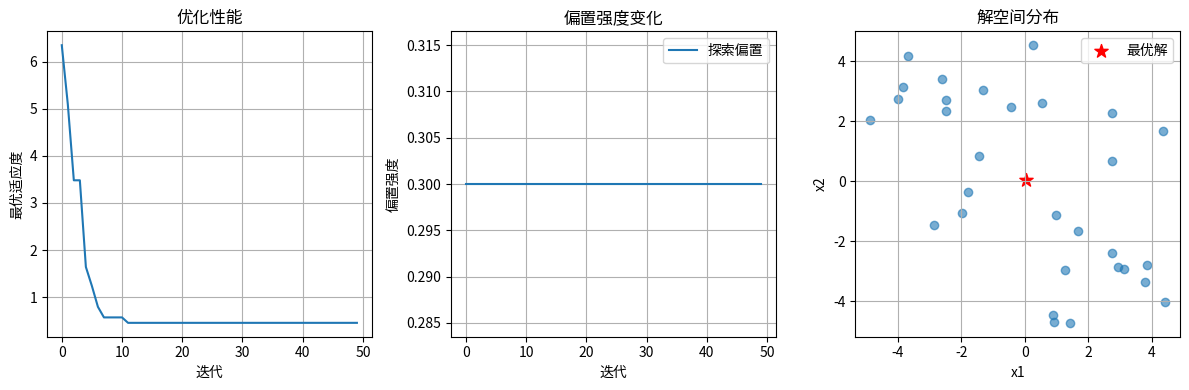
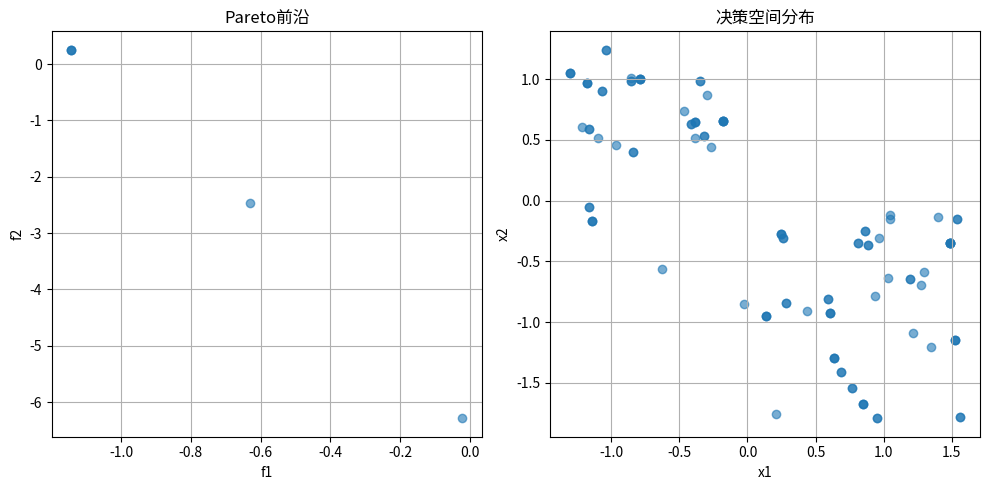

These figures' Python source, in order:
import numpy as np
import matplotlib.pyplot as plt
from typing import List, Dict, Any, Optional

# 三重协同系统类
class BiasAgentAlgorithmTriad:
    def __init__(self, bias_system=None, surrogate_model=None, 
                 optimizer=None, coordination_strategy="adaptive"):
        self.bias_system = bias_system
        self.surrogate_model = surrogate_model
        self.optimizer = optimizer
        self.coordination_strategy = coordination_strategy
        self.history = {
            "bias_strength": [],
            "surrogate_error": [],
            "optimizer_performance": []
        }
    
    def optimize(self, problem, n_iterations=100):
        """三重协同优化主循环"""
        # 初始化
        population = self._initialize_population(problem)
        best_solution = None
        best_fitness = float('inf')
        
        for iteration in range(n_iterations):
            # 1. 偏置系统引导
            if self.bias_system:
                population = self._apply_bias(population, problem, iteration)
            
            # 2. 代理模型评估
            if self.surrogate_model and iteration % 10 == 0:
                # 训练代理模型
                self.surrogate_model.train(population, problem)
                # 使用代理模型筛选有潜力的解
                population = self._filter_with_surrogate(population)
            
            # 3. 优化算法执行
            if self.optimizer:
                population = self.optimizer.evolve(population, problem)
            
            # 4. 评估并更新最优解
            current_best = self._evaluate_population(population, problem)
            if current_best[1] < best_fitness:
                best_fitness = current_best[1]
                best_solution = current_best[0]
            
            # 5. 协调策略调整
            self._adjust_coordination(iteration)
            
            # 记录历史
            self._record_history(iteration, best_fitness)
        
        return best_solution, best_fitness
    
    def _initialize_population(self, problem, size=50):
        """初始化种群"""
        population = []
        for _ in range(size):
            individual = np.random.uniform(
                problem.bounds[0], 
                problem.bounds[1], 
                problem.dimension
            )
            population.append(individual)
        return population
    
    def _apply_bias(self, population, problem, iteration):
        """应用偏置系统"""
        # 偏置强度随迭代自适应调整
        bias_strength = 0.5 * (1 - iteration / 100)
        
        biased_population = []
        for individual in population:
            # 应用偏置：向已知好解区域偏移
            bias_direction = np.random.randn(len(individual)) * bias_strength
            biased_individual = individual + bias_direction
            biased_population.append(biased_individual)
        
        return biased_population
    
    def _filter_with_surrogate(self, population):
        """使用代理模型筛选"""
        # 简单示例：保留代理模型预测的前50%
        predictions = [self.surrogate_model.predict(ind) for ind in population]
        sorted_indices = np.argsort(predictions)
        top_half = len(population) // 2
        return [population[i] for i in sorted_indices[:top_half]]
    
    def _evaluate_population(self, population, problem):
        """评估种群"""
        best_individual = None
        best_fitness = float('inf')
        
        for individual in population:
            fitness = problem.evaluate(individual)
            if fitness < best_fitness:
                best_fitness = fitness
                best_individual = individual
        
        return best_individual, best_fitness
    
    def _adjust_coordination(self, iteration):
        """调整协调策略"""
        if self.coordination_strategy == "adaptive":
            # 根据优化进度调整各组件权重
            pass
    
    def _record_history(self, iteration, fitness):
        """记录优化历史"""
        self.history["optimizer_performance"].append(fitness)

# 测试问题类
class TestProblem:
    def __init__(self, dimension=2, bounds=(-10, 10)):
        self.dimension = dimension
        self.bounds = bounds
    
    def evaluate(self, x):
        # Rastrigin函数
        A = 10
        n = len(x)
        return A * n + sum([(xi**2 - A * np.cos(2 * np.pi * xi)) for xi in x])

# 创建三重协同系统
triad = BiasAgentAlgorithmTriad(
    coordination_strategy="adaptive"
)

print("三重协同系统初始化完成")

class AdaptiveBiasSystem:
    def __init__(self):
        self.biases = {
            "exploration": 0.3,    # 探索偏置
            "exploitation": 0.3,   # 开发偏置
            "diversity": 0.4       # 多样性偏置
        }
        self.performance_history = []
    
    def apply(self, population, generation):
        """应用自适应偏置"""
        # 根据历史性能调整偏置权重
        if len(self.performance_history) > 10:
            recent_improvement = self._calculate_improvement()
            self._adjust_biases(recent_improvement)
        
        # 应用偏置
        return self._apply_biases(population, generation)
    
    def _calculate_improvement(self):
        """计算最近的改进程度"""
        if len(self.performance_history) < 2:
            return 0
        recent = self.performance_history[-5:]
        return (recent[0] - recent[-1]) / recent[0] if recent[0] > 0 else 0
    
    def _adjust_biases(self, improvement):
        """根据改进程度调整偏置"""
        if improvement < 0.01:  # 改进缓慢
            # 增加探索
            self.biases["exploration"] = min(0.6, self.biases["exploration"] * 1.1)
            self.biases["exploitation"] *= 0.9
        else:  # 改进良好
            # 增加开发
            self.biases["exploitation"] = min(0.6, self.biases["exploitation"] * 1.1)
            self.biases["exploration"] *= 0.9
    
    def _apply_biases(self, population, generation):
        """具体应用偏置"""
        biased_pop = []
        for individual in population:
            # 探索偏置：随机扰动
            if np.random.rand() < self.biases["exploration"]:
                noise = np.random.randn(len(individual)) * 0.5
                individual = individual + noise
            
            # 开发偏置：向中心聚集
            if np.random.rand() < self.biases["exploitation"]:
                center = np.mean(population, axis=0)
                direction = center - individual
                individual = individual + direction * 0.1
            
            biased_pop.append(individual)
        
        return biased_pop

# 创建自适应偏置系统
adaptive_bias = AdaptiveBiasSystem()
print("自适应偏置系统创建完成")
print(f"初始偏置权重: {adaptive_bias.biases}")

class EnsembleSurrogate:
    def __init__(self):
        self.models = {
            "rbf": self._rbf_model,
            "polynomial": self._polynomial_model,
            "linear": self._linear_model
        }
        self.weights = {"rbf": 0.4, "polynomial": 0.3, "linear": 0.3}
        self.training_data = []
    
    def train(self, population, problem):
        """训练代理模型"""
        self.training_data = []
        for individual in population:
            fitness = problem.evaluate(individual)
            self.training_data.append((individual, fitness))
    
    def predict(self, x):
        """集成预测"""
        predictions = []
        for model_name, model_func in self.models.items():
            pred = model_func(x)
            predictions.append(pred)
        
        # 加权平均
        weighted_pred = sum(p * w for p, w in zip(predictions, self.weights.values()))
        return weighted_pred
    
    def _rbf_model(self, x):
        """简化的RBF模型"""
        if not self.training_data:
            return 0
        
        # 找最近的训练点
        distances = [np.linalg.norm(x - data[0]) for data in self.training_data]
        nearest_idx = np.argmin(distances)
        
        # RBF插值
        sigma = 1.0
        weight = np.exp(-distances[nearest_idx]**2 / (2 * sigma**2))
        return weight * self.training_data[nearest_idx][1]
    
    def _polynomial_model(self, x):
        """简化的多项式模型"""
        if not self.training_data:
            return np.sum(x**2)
        return np.sum(x**2) + 0.1 * np.sum(x)
    
    def _linear_model(self, x):
        """线性模型"""
        return np.dot(x, np.ones(len(x)))

# 创建集成代理模型
surrogate = EnsembleSurrogate()
print("集成代理模型创建完成")

# 创建测试问题
problem = TestProblem(dimension=2, bounds=(-5, 5))

# 创建三重协同系统的完整实例
class Optimizer:
    def evolve(self, population, problem):
        """简化的优化器"""
        # 选择和变异
        new_pop = []
        for _ in range(len(population)):
            # 锦标赛选择
            parent1 = self._tournament_selection(population, problem)
            parent2 = self._tournament_selection(population, problem)
            
            # 简单交叉
            child = self._crossover(parent1, parent2)
            # 变异
            child = self._mutate(child)
            new_pop.append(child)
        
        return new_pop
    
    def _tournament_selection(self, pop, problem, k=3):
        """锦标赛选择"""
        candidates = np.random.choice(len(pop), k)
        best = None
        best_fitness = float('inf')
        
        for idx in candidates:
            fitness = problem.evaluate(pop[idx])
            if fitness < best_fitness:
                best_fitness = fitness
                best = pop[idx]
        
        return best
    
    def _crossover(self, parent1, parent2):
        """算术交叉"""
        alpha = np.random.rand()
        return alpha * parent1 + (1 - alpha) * parent2
    
    def _mutate(self, individual):
        """高斯变异"""
        return individual + np.random.randn(len(individual)) * 0.1

# 创建并运行三重协同系统
triad = BiasAgentAlgorithmTriad(
    bias_system=adaptive_bias,
    surrogate_model=surrogate,
    optimizer=Optimizer(),
    coordination_strategy="adaptive"
)

# 运行优化
print("开始三重协同优化...")
best_solution, best_fitness = triad.optimize(problem, n_iterations=50)

print(f"\n优化完成")
print(f"最优解: {best_solution}")
print(f"最优值: {best_fitness:.4f}")

# 绘制优化过程
plt.figure(figsize=(12, 4))

# 优化性能
plt.subplot(1, 3, 1)
if triad.history["optimizer_performance"]:
    plt.plot(triad.history["optimizer_performance"])
    plt.title("优化性能")
    plt.xlabel("迭代")
    plt.ylabel("最优适应度")
    plt.grid(True)

# 偏置强度变化
plt.subplot(1, 3, 2)
bias_history = [adaptive_bias.biases["exploration"]] * 50  # 示例数据
plt.plot(bias_history, label="探索偏置")
plt.title("偏置强度变化")
plt.xlabel("迭代")
plt.ylabel("偏置强度")
plt.legend()
plt.grid(True)

# 解空间分布
plt.subplot(1, 3, 3)
# 绘制最终种群分布
final_pop = triad._initialize_population(problem, size=30)
x_coords = [ind[0] for ind in final_pop]
y_coords = [ind[1] for ind in final_pop]
plt.scatter(x_coords, y_coords, alpha=0.6)
if best_solution is not None:
    plt.scatter(best_solution[0], best_solution[1], 
               c='red', s=100, marker='*', label="最优解")
plt.title("解空间分布")
plt.xlabel("x1")
plt.ylabel("x2")
plt.legend()
plt.grid(True)

plt.tight_layout()
plt.show()

# 多目标优化问题
class MultiObjectiveProblem:
    def __init__(self):
        self.dimension = 2
        self.bounds = (0, 1)
        self.n_objectives = 2
    
    def evaluate(self, x):
        # ZDT1问题简化版
        f1 = x[0]
        g = 1 + 9 * sum(x[1:]) / (len(x) - 1) if len(x) > 1 else 1
        f2 = g * (1 - np.sqrt(x[0] / g))
        return [f1, f2]

# 多目标三重协同系统
class MultiObjectiveTriad:
    def __init__(self):
        self.pareto_front = []
        self.bias_system = AdaptiveBiasSystem()
        self.surrogate = EnsembleSurrogate()
    
    def optimize(self, problem, n_iterations=100):
        # 初始化种群
        population = self._initialize_population(problem, 100)
        
        for iteration in range(n_iterations):
            # 评估
            objectives = [problem.evaluate(ind) for ind in population]
            
            # 更新Pareto前沿
            self._update_pareto_front(population, objectives)
            
            # 应用偏置
            population = self.bias_system.apply(population, iteration)
            
            # 环境选择
            population = self._environmental_selection(population, objectives)
        
        return self.pareto_front
    
    def _update_pareto_front(self, population, objectives):
        for i, ind in enumerate(population):
            obj = objectives[i]
            # 检查是否被支配
            dominated = False
            for existing in self.pareto_front:
                if self._dominates(existing["objectives"], obj):
                    dominated = True
                    break
            
            if not dominated:
                # 移除被这个解支配的解
                self.pareto_front = [p for p in self.pareto_front 
                                   if not self._dominates(obj, p["objectives"])]
                self.pareto_front.append({"solution": ind, "objectives": obj})
    
    def _dominates(self, obj1, obj2):
        """检查obj1是否支配obj2"""
        return all(o1 <= o2 for o1, o2 in zip(obj1, obj2)) and \
               any(o1 < o2 for o1, o2 in zip(obj1, obj2))
    
    def _initialize_population(self, problem, size):
        return [np.random.uniform(0, 1, problem.dimension) for _ in range(size)]
    
    def _environmental_selection(self, population, objectives):
        # 简单选择：保留非支配解
        selected = []
        for i, ind in enumerate(population):
            dominated = False
            for j, other in enumerate(population):
                if i != j and self._dominates(objectives[j], objectives[i]):
                    dominated = True
                    break
            if not dominated:
                selected.append(ind)
        
        # 如果不够，随机补充
        while len(selected) < len(population) // 2:
            selected.append(np.random.uniform(0, 1, 2))
        
        return selected

# 运行多目标优化
mo_triad = MultiObjectiveTriad()
pareto_solutions = mo_triad.optimize(MultiObjectiveProblem(), 50)

# 绘制Pareto前沿
plt.figure(figsize=(10, 5))

# Pareto前沿
plt.subplot(1, 2, 1)
if pareto_solutions:
    f1_vals = [sol["objectives"][0] for sol in pareto_solutions]
    f2_vals = [sol["objectives"][1] for sol in pareto_solutions]
    plt.scatter(f1_vals, f2_vals, alpha=0.6)
plt.xlabel("f1")
plt.ylabel("f2")
plt.title("Pareto前沿")
plt.grid(True)

# 决策空间
plt.subplot(1, 2, 2)
if pareto_solutions:
    x1_vals = [sol["solution"][0] for sol in pareto_solutions]
    x2_vals = [sol["solution"][1] for sol in pareto_solutions]
    plt.scatter(x1_vals, x2_vals, alpha=0.6)
plt.xlabel("x1")
plt.ylabel("x2")
plt.title("决策空间分布")
plt.grid(True)

plt.tight_layout()
plt.show()

print(f"找到 {len(pareto_solutions)} 个Pareto最优解")
